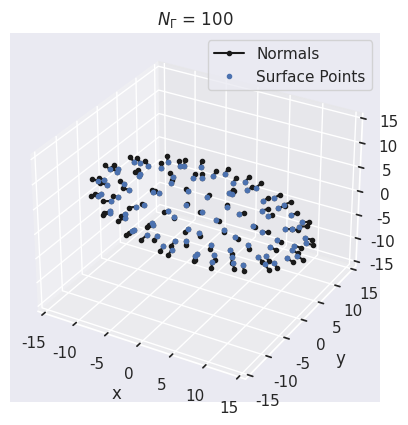

This chart was generated by the following Python code:
import numpy as np
from matplotlib.patches import FancyArrowPatch

class Ellipsoid:

    def __init__(self,a,b,c):
        self.a = a
        self.b = b
        self.c = c

    def surface_points(self,num_pts):
        indices = np.arange(0, num_pts, dtype=float) + 0.5

        phi = np.arccos(1 - 2*indices/num_pts)
        theta = np.pi * (1 + 5**0.5) * indices

        x = self.a*np.cos(theta)*np.sin(phi)
        y = self.b*np.sin(theta)*np.sin(phi)
        z = self.c*np.cos(phi)
        return np.stack((x.flatten(),y.flatten(),z.flatten()),axis=1)

    def unit_normals(self,num_pts):
        pts = self.surface_points(num_pts)
        dx = 2*pts[:,0]/self.a
        dy = 2*pts[:,1]/self.b
        dz = 2*pts[:,2]/self.c
        vec = np.stack((dx,dy,dz),axis=1)
        norm = np.linalg.norm(vec,axis=1)
        return vec / np.tile(norm,(3,1)).T


if __name__ == '__main__':
    import matplotlib.pyplot as plt
    import seaborn as sns

    a = 16
    b = 6
    c = 8
    num_pts = 100

    e = Ellipsoid(a,b,c)

    pts = e.surface_points(num_pts)
    normals = e.unit_normals(num_pts)

    num_pts = len(pts)

    sns.set()
    fig = plt.figure()
    ax = fig.add_subplot(111, projection='3d')
    for i,(i_pt,i_norm) in enumerate(zip(pts,normals)):
        i_norm *= 1
        if i == 0:
            pt1 = i_pt + i_norm
            pt = np.vstack((i_pt,pt1))
            ax.plot(pt[:,0],pt[:,1],pt[:,2],'k.-',label='Normals')
        else:
            pt1 = i_pt + i_norm
            pt = np.vstack((i_pt,pt1))
            ax.plot(pt[:,0],pt[:,1],pt[:,2],'k.-')
    ax.plot(pts[:,0],pts[:,1],pts[:,2],'b.',label='Surface Points')
    ax.set_title('$N_{\Gamma}$ = %i' %num_pts)
    ax.set_xlabel('x')
    ax.set_ylabel('y')
    ax.set_zlabel('z')
    ax.set_xlim(-a,a)
    ax.set_ylim(-a,a)
    ax.set_zlim(-a,a)
    ax.legend()
    plt.show()

